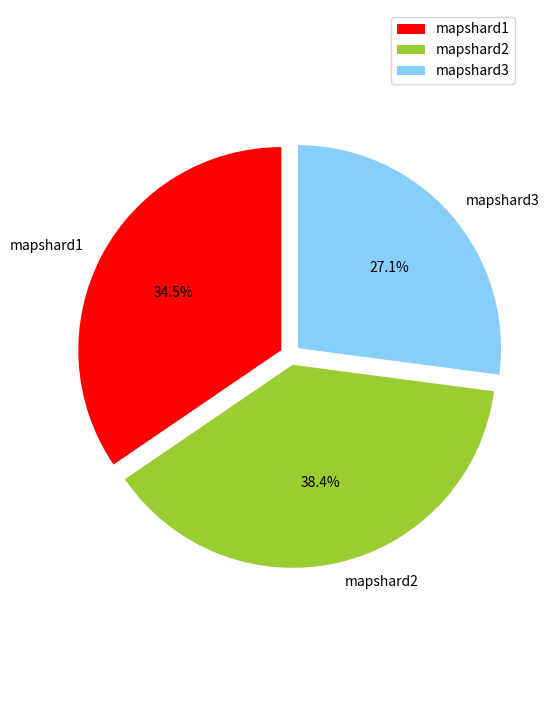

Write the Python code that produced this figure.
import matplotlib.pyplot as plt
import os
import numpy as np 
plt.figure(figsize=(6,9))
labels = ['mapshard1','mapshard2','mapshard3']
sizes1 = [33.20,33.96,32.84]
sizes2 = [34.52,38.39,27.08]
colors = ['red','yellowgreen','lightskyblue']

explode = (0.05,0.05,0.05)

patches,l_text,p_text = plt.pie(sizes2,explode=explode,labels=labels,colors=colors,
                                labeldistance = 1.1,autopct = '%3.1f%%',shadow = False,
                                startangle = 90,pctdistance = 0.6)


for t in l_text:
    t.set_size=(30)
for t in p_text:
    t.set_size=(20)

plt.axis('equal')
plt.legend()
plt.show()